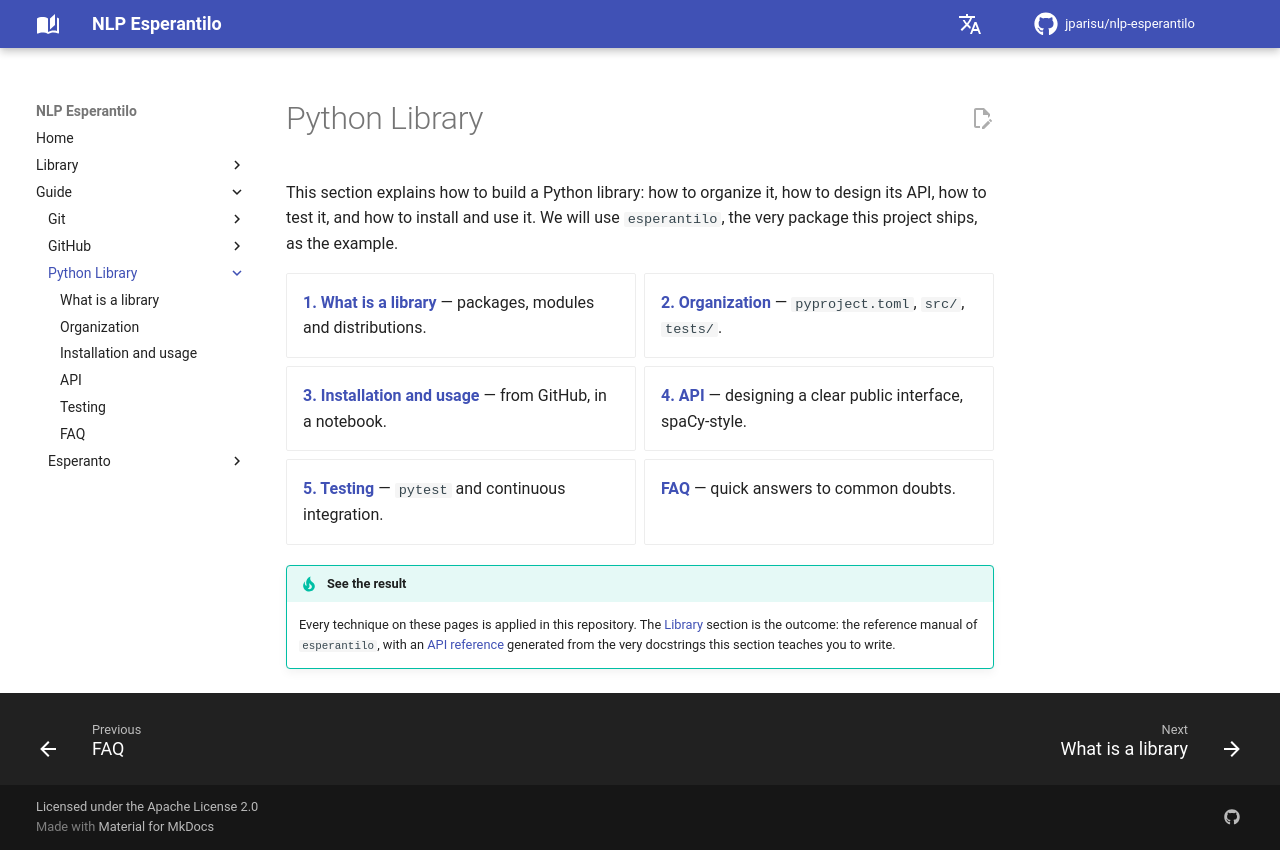

repository: jparisu/nlp-esperantilo · page: guide/python-library/index.html · generator: mkdocs

# Python Library

This section explains how to build a Python library: how to organize it, how to
design its API, how to test it, and how to install and use it.
We will use `esperantilo`, the very package this project ships, as the example.

<div class="grid cards" markdown>

- [**1. What is a library**](library.md) — packages, modules and distributions.
- [**2. Organization**](organization.md) — `pyproject.toml`, `src/`, `tests/`.
- [**3. Installation and usage**](installation-and-usage.md) — from GitHub, in a notebook.
- [**4. API**](api.md) — designing a clear public interface, spaCy-style.
- [**5. Testing**](testing.md) — `pytest` and continuous integration.
- [**FAQ**](python-faq.md) — quick answers to common doubts.

</div>

!!! tip "See the result"
    Every technique on these pages is applied in this repository. The
    [Library](../../library/index.md) section is the outcome: the reference
    manual of `esperantilo`, with an
    [API reference](../../library/api.md) generated from the very docstrings
    this section teaches you to write.
